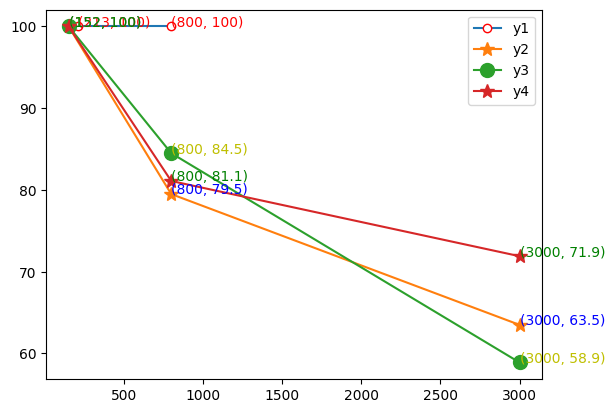

Python code for this plot:


# encoding=utf-8
import matplotlib.pyplot as plt
from pylab import *                                 #支持中文
mpl.rcParams['font.sans-serif'] = ['SimHei']

def  funs(x,y):

    for index,value in enumerate(y) :
        if value == None:
            del x[index]
            del y[index]

    return x,y


x1 = [152,213,800,3000]
x2 = [152,213,800,3000]
x3 = [152,213,800,3000]
x4 = [152,213,800,3000]

y1 = [None, 100, 100, None]
y2 = [100,None,79.5,63.5]
y3= [100,None,84.5,58.9]
y4= [100,None,81.1,71.9]

x1,y1 = funs(x1,y1)
x2,y2 = funs(x2,y2)
x3,y3 = funs(x3,y3)
x4,y4 = funs(x4,y4)

print(x1)
print(y1)
print("==============================")
print(x2)
print(y2)
print("==============================")
print(x3)
print(y3)
print("==============================")

print(x4)
print(y4)
print("==============================")

#plt.plot(x, y, 'ro-')
#plt.plot(x, y1, 'bo-')
# plt.xlim(-1, 11)  # 限定横轴的范围
#pl.ylim(-1, 110)  # 限定纵轴的范围


plt.plot(x1, y1, marker='o', mec='r', mfc='w',label=u'y1')
for x,y in zip(x1,y1):
    plt.text(x, y, (x, y), color='r')
plt.plot(x2, y2, marker='*', ms=10,label=u'y2')
for xx,yx in zip(x2,y2):
    plt.text(xx, yx, (xx, yx), color='b')
plt.plot(x3, y3, marker='o', ms=10,label=u'y3')
for xx,yx in zip(x3,y3):
    plt.text(xx, yx, (xx, yx), color='y')
plt.plot(x4, y4, marker='*', ms=10,label=u'y4')
for xx,yx in zip(x4,y4):
    plt.text(xx, yx, (xx, yx), color='green')
plt.legend()  # 让图例生效
plt.savefig('xxxxx')  # 让图例生效
# plt.xticks(x, names, rotation=45)
# plt.margins(0)
# plt.subplots_adjust(bottom=0.15)
# plt.xlabel(u"time(s)邻居") #X轴标签
# plt.ylabel("RMSE") #Y轴标签
# plt.title("A simple plot") #标题

plt.show()